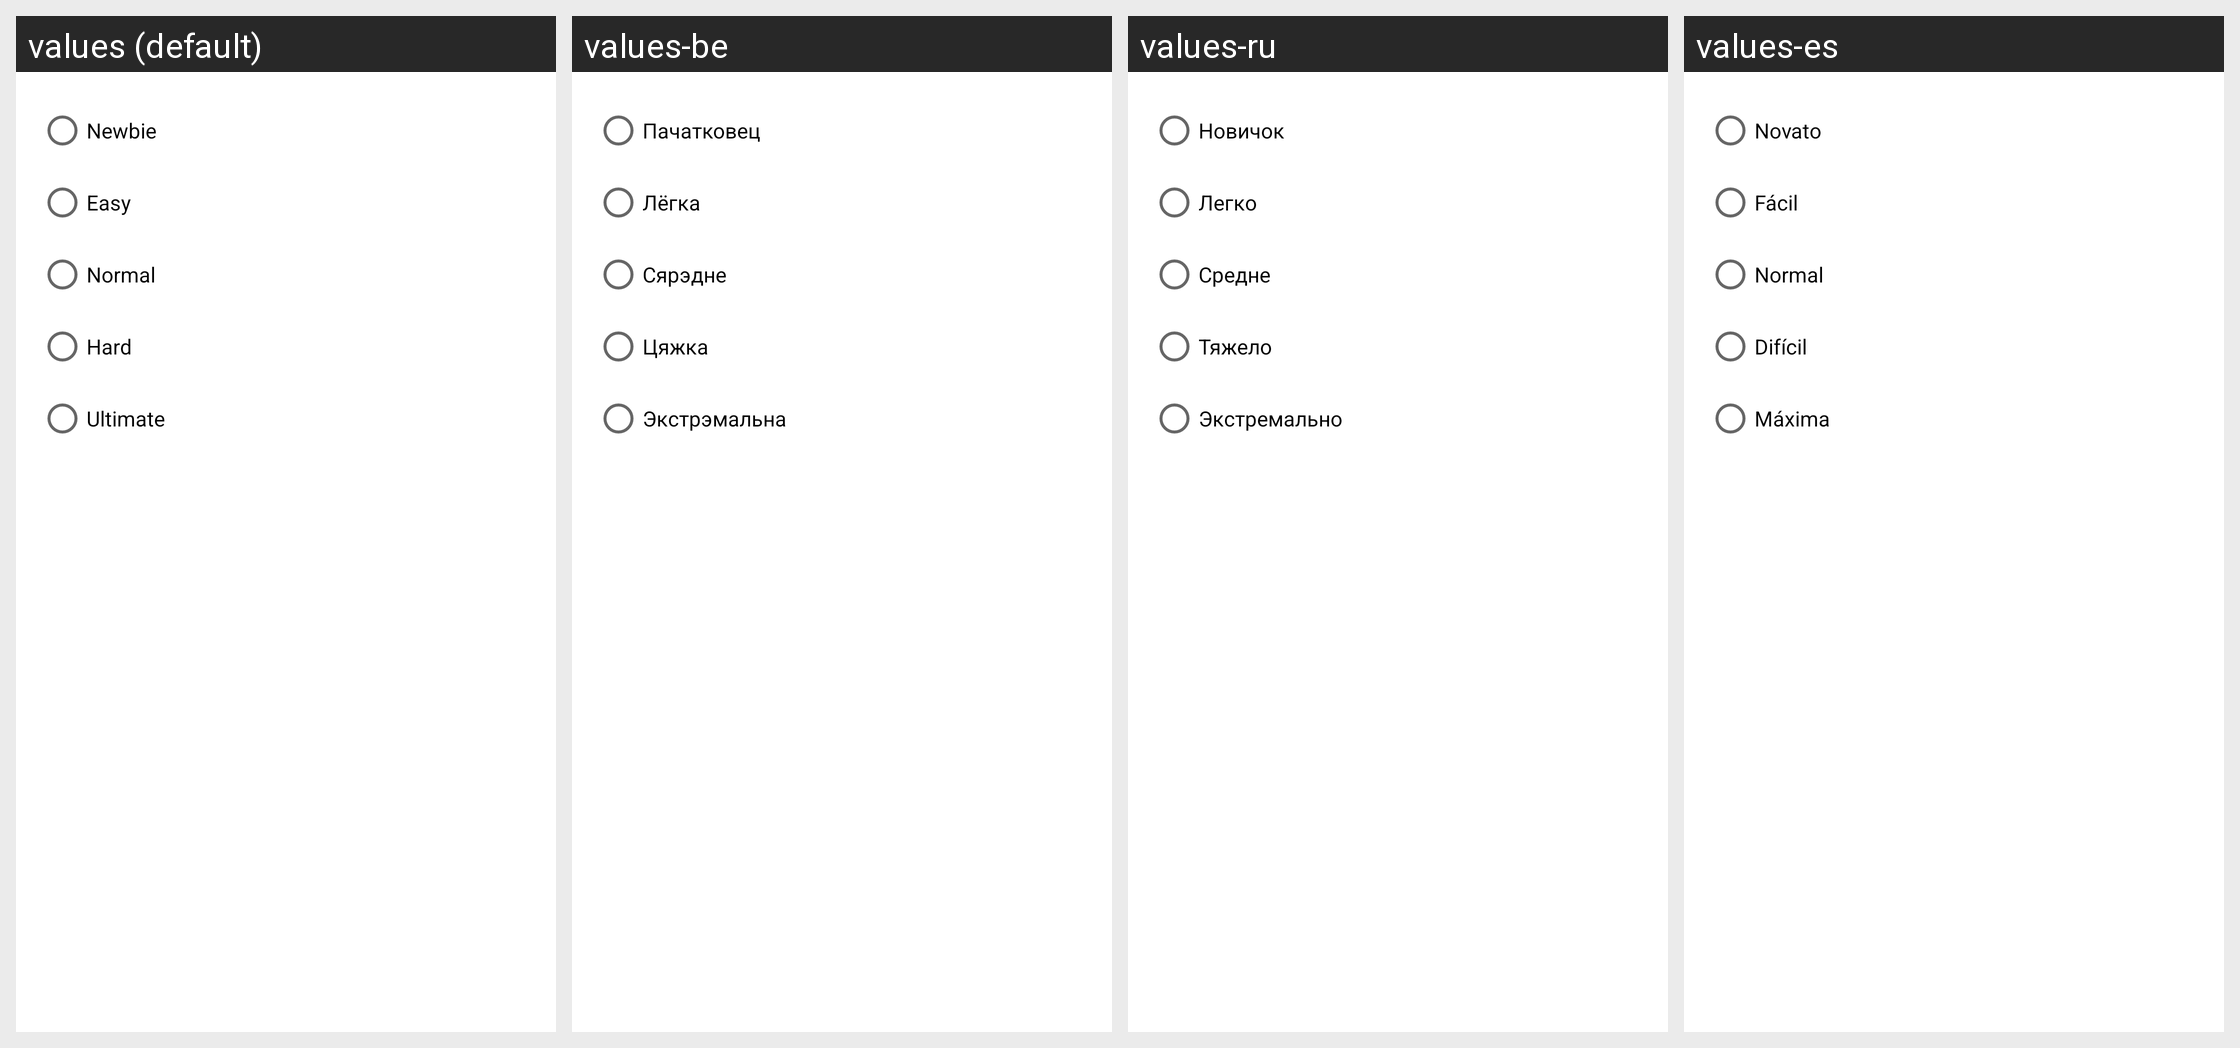

For this localized Android screen grid, give each drawn string resource with its value in every locale shown.
Android screen res/layout/dialog_change_difficulty.xml rendered under 4 locales, left to right: values (default), values-be, values-ru, values-es. Device: Nexus 5 (rendered at 1080×1920; each locale shown at half size, 540×960, under a caption strip naming it); theme Theme.MaterialComponents.DayNight.NoActionBar.
Strings drawn on this screen, with the default value and each locale's value (text and hints the layout hard-codes, and strings that could not be matched under every locale, appear in the picture but are not listed):

dlg_difficulty_newbie
  values: Newbie
  values-be: Пачатковец
  values-ru: Новичок
  values-es: Novato

dlg_difficulty_easy
  values: Easy
  values-be: Лёгка
  values-ru: Легко
  values-es: Fácil

dlg_difficulty_normal
  values: Normal
  values-be: Сярэдне
  values-ru: Средне
  values-es: Normal

dlg_difficulty_hard
  values: Hard
  values-be: Цяжка
  values-ru: Тяжело
  values-es: Difícil

dlg_difficulty_ultimate
  values: Ultimate
  values-be: Экстрэмальна
  values-ru: Экстремально
  values-es: Máxima
